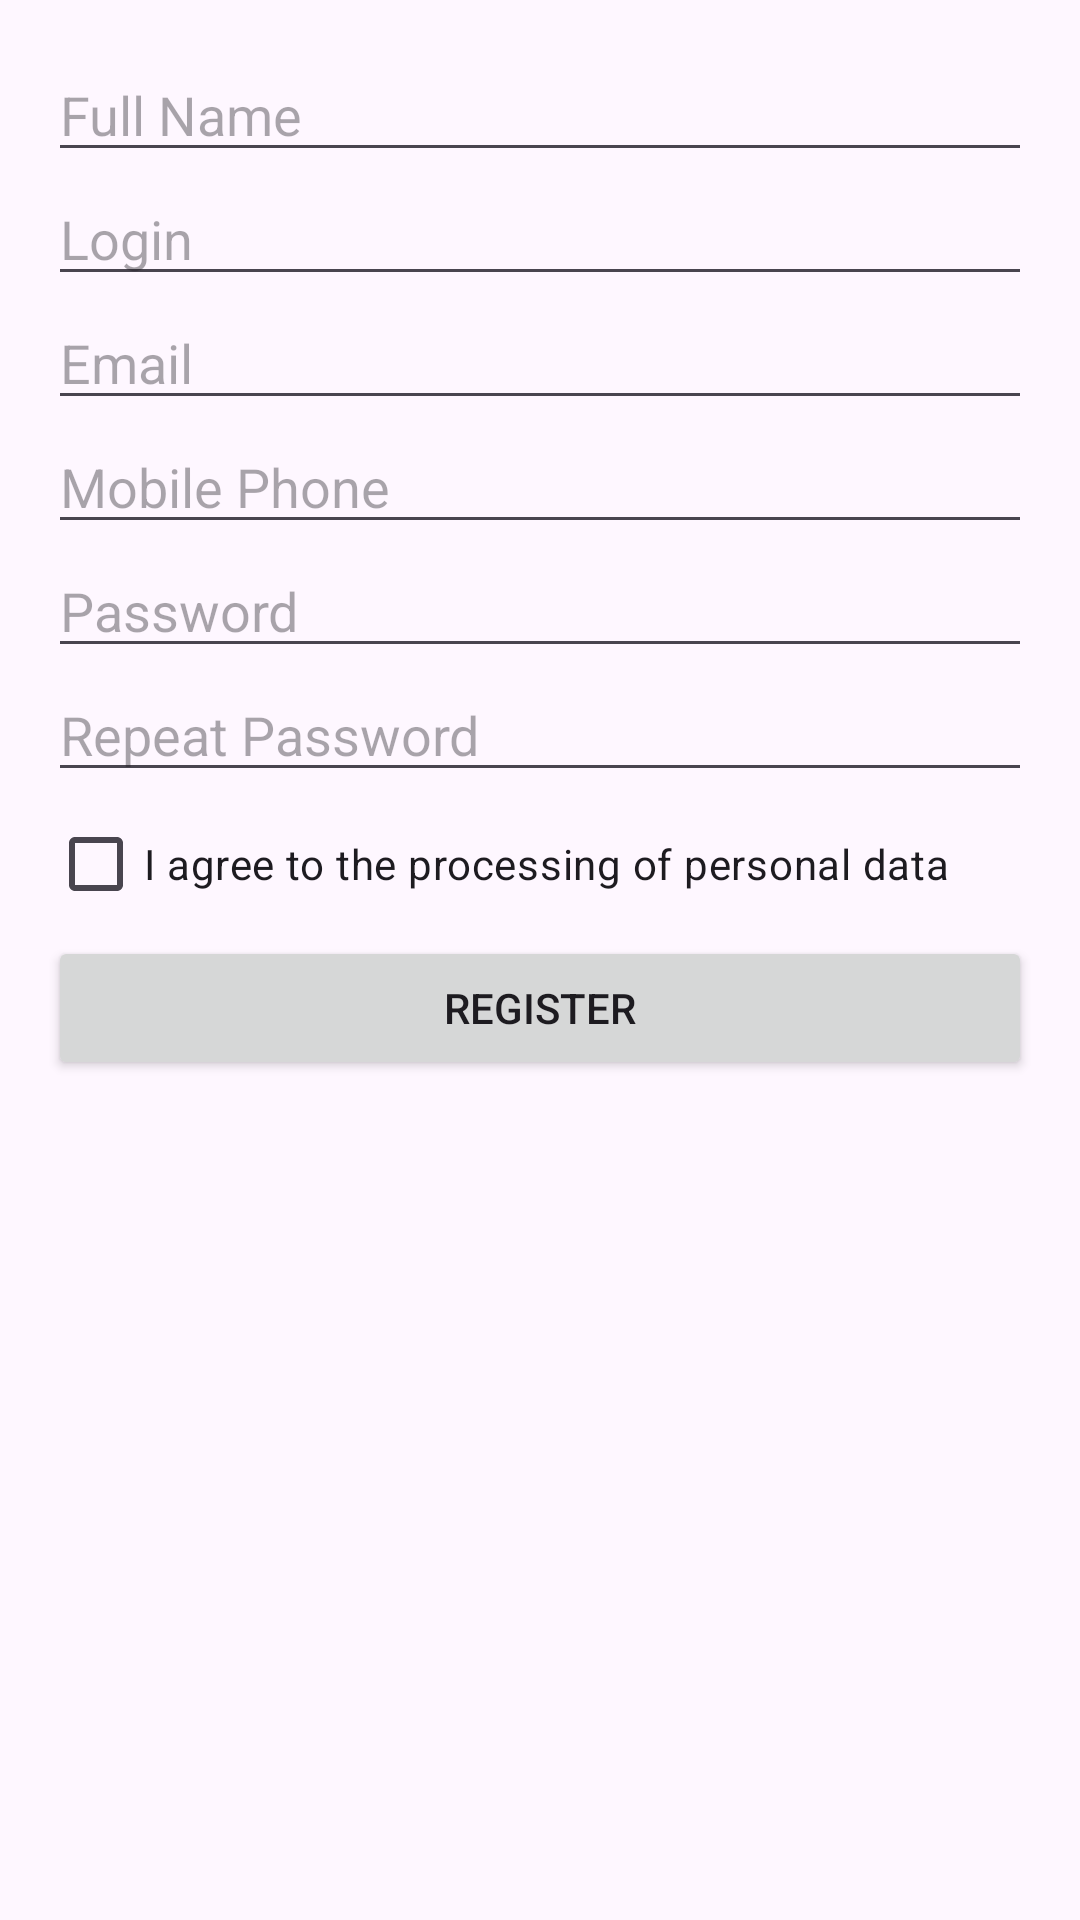

Reconstruct the res/layout file that produces this screen, plus the resources it refers to.
<!-- AndroidManifest.xml: application theme Theme.TechnoStrelka -->
<!-- res/layout/activity_registration.xml -->
<LinearLayout xmlns:android="http://schemas.android.com/apk/res/android"
    android:layout_width="match_parent"
    android:layout_height="match_parent"
    xmlns:tools="http://schemas.android.com/tools"
    android:orientation="vertical"
    android:padding="16dp"
    tools:context=".Class.RegistrationActivity">

    <EditText
        android:id="@+id/fullName"
        android:layout_width="match_parent"
        android:layout_height="wrap_content"
        android:hint="Full Name"
        android:inputType="textPersonName" />

    <EditText
        android:id="@+id/login"
        android:layout_width="match_parent"
        android:layout_height="wrap_content"
        android:hint="Login"
        android:inputType="text" />

    <EditText
        android:id="@+id/email"
        android:layout_width="match_parent"
        android:layout_height="wrap_content"
        android:hint="Email"
        android:inputType="textEmailAddress" />

    <EditText
        android:id="@+id/mobilePhone"
        android:layout_width="match_parent"
        android:layout_height="wrap_content"
        android:hint="Mobile Phone"
        android:inputType="phone" />

    <EditText
        android:id="@+id/password"
        android:layout_width="match_parent"
        android:layout_height="wrap_content"
        android:hint="Password"
        android:inputType="textPassword" />

    <EditText
        android:id="@+id/repeatPassword"
        android:layout_width="match_parent"
        android:layout_height="wrap_content"
        android:hint="Repeat Password"
        android:inputType="textPassword" />

    <CheckBox
        android:id="@+id/consentCheckBox"
        android:layout_width="wrap_content"
        android:layout_height="wrap_content"
        android:text="I agree to the processing of personal data" />

    <Button
        android:id="@+id/registerButton"
        android:layout_width="match_parent"
        android:layout_height="wrap_content"
        android:text="Register" />

</LinearLayout>
<!-- resources referenced by this layout -->
<resources>
  <style name="Theme.TechnoStrelka" parent="Base.Theme.TechnoStrelka" />
  <style name="Base.Theme.TechnoStrelka" parent="Theme.Material3.DayNight.NoActionBar">
          
          
      </style>
</resources>
